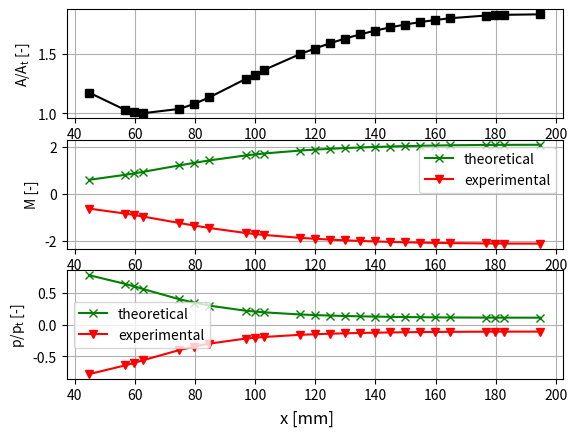

Write the Python code that produced this figure.
import matplotlib.pyplot as plt
import numpy as np

"""
Part 1 Data
"""
x = [44.8, 56.8, 59.8, 62.8, 74.8, 79.8, 84.8, 96.8, 99.8, 102.8, 114.8, 119.8, 124.8, 129.8, 134.8, 139.8, 144.8, 149.8, 154.8, 159.8, 164.8, 176.8, 179.8, 182.8, 194.8]
y = [19.204, 16.819, 16.532, 16.372, 16.958, 17.664, 18.553, 21.067, 21.698, 22.306, 24.488, 25.275, 25.992, 26.638, 27.219, 27.734, 28.188, 28.584, 28.924, 29.212, 29.45, 29.832, 29.89, 29.935, 30.0]
A_ratio = [1.175, 1.029, 1.012, 1.002, 1.038, 1.081, 1.136, 1.29, 1.328, 1.365, 1.499, 1.547, 1.591, 1.631, 1.666, 1.698, 1.725, 1.75, 1.77, 1.788, 1.803, 1.826, 1.83, 1.832, 1.836]

# THEORETICAL
M = np.array([0.6114721591994688, 0.8240924123910661, 0.8842711568403594, 0.9516961340885424, 1.2244269375297963, 1.3330989336073804, 1.4368158908660429, 1.647454595606023, 1.6897282789409802, 1.7284633803755622, 1.8532673616015025, 1.89331622031482, 1.928291438228662, 1.9587954018140197, 1.9845661099439407, 2.0074328406051296, 2.026242969092337, 2.0432866257045332, 2.0566749932653243, 2.0685444242640676, 2.0783094575541243, 2.0930671152404665, 2.0956077009956875, 2.0968751575522995, 2.099404430690951])
p_ratio = np.array([0.7769301794549013, 0.640337791078573, 0.60136572477909, 0.5583912544129024, 0.3993745365979945, 0.34492887454285887, 0.29827918143282256, 0.21922762569214674, 0.20575395888348919, 0.19406207265491093, 0.16038705399322264, 0.15078793418137823, 0.14285067958591638, 0.13625384368347193, 0.13090863961239077, 0.12633503638686486, 0.12268879899274424, 0.1194731756620722, 0.11700476514669463, 0.1148579897494271, 0.11312068893329402, 0.11054380008497391, 0.11010601652704768, 0.10988824929226905, 0.10945494527261293])

# EXPERIMENTAL
M_exp = -M
p_ratio_exp = -p_ratio



markers = ['-.', '-o', '-v', '-x', '-s', '-D']


"""
Part 1 Supersonic
"""
# M_nom = 2.1, x_throat = 65.0 mm, h_throat = 16.34 mm

f, (ax0,ax1,ax2) = plt.subplots(3)

ax0.plot(x, A_ratio, '-s', color='black')
ax0.set_ylabel('$\mathregular{A/A_{t}}$ [-]')

ax1.plot(x, M, '-x', color='green', label='theoretical')
ax1.plot(x, M_exp, '-v', color='red', label='experimental')
ax1.set_ylabel('M [-]')
ax1.legend(loc='best')

ax2.plot(x, p_ratio, '-x', color='green', label='theoretical')
ax2.plot(x, -p_ratio, '-v', color='red', label='experimental')
ax2.set_ylabel('$\mathregular{p/p_{t}}$ [-]')
ax2.legend(loc='best')

ax0.grid()
ax1.grid()
ax2.grid()
f.supxlabel('x [mm]')
plt.savefig('x vs M (supersonic case)')
plt.show()

# $\mathregular{u_{p}(t)}$